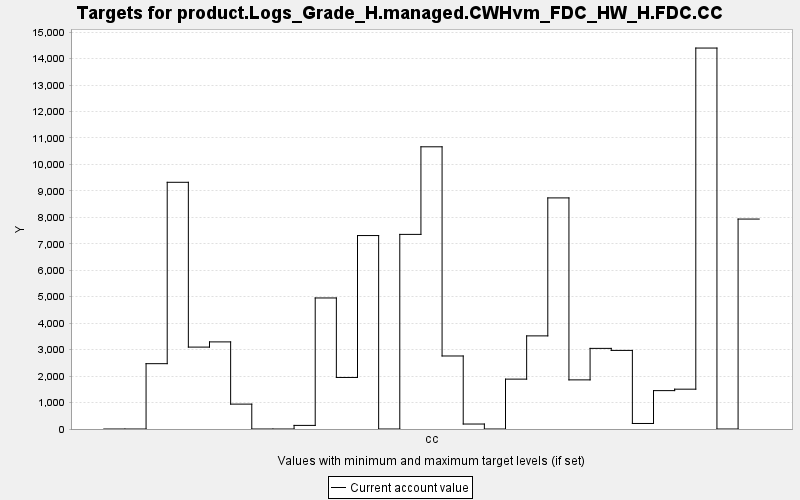

The file beside this chart, header and first rows:
TARGET, PERIOD, YEAR, PERIODWIDTH, MINIMUM, MAXIMUM, MINWEIGHT, MAXWEIGHT, CURRENT, SUMMARY
product.Logs_Grade_H.managed.CWHvm_FDC_H…, 0, 0, 10.0, 0.0, 10000, 1.0, 1.0, 0.0, 0.0
product.Logs_Grade_H.managed.CWHvm_FDC_H…, 1, 10, 10.0, 0.0, 10000, 1.0, 1.0, 0.0, 0.0
product.Logs_Grade_H.managed.CWHvm_FDC_H…, 2, 20, 10.0, 0.0, 10000, 1.0, 1.0, 2469, 0.0
product.Logs_Grade_H.managed.CWHvm_FDC_H…, 3, 30, 10.0, 0.0, 10000, 1.0, 1.0, 9326, 0.0
product.Logs_Grade_H.managed.CWHvm_FDC_H…, 4, 40, 10.0, 0.0, 10000, 1.0, 1.0, 3096, 0.0
product.Logs_Grade_H.managed.CWHvm_FDC_H…, 5, 50, 10.0, 0.0, 10000, 1.0, 1.0, 3293, 0.0
product.Logs_Grade_H.managed.CWHvm_FDC_H…, 6, 60, 10.0, 0.0, 10000, 1.0, 1.0, 940.6, 0.0
product.Logs_Grade_H.managed.CWHvm_FDC_H…, 7, 70, 10.0, 0.0, 10000, 1.0, 1.0, 0.0, 0.0
product.Logs_Grade_H.managed.CWHvm_FDC_H…, 8, 80, 10.0, 0.0, 10000, 1.0, 1.0, 0.0, 0.0
product.Logs_Grade_H.managed.CWHvm_FDC_H…, 9, 90, 10.0, 0.0, 10000, 1.0, 1.0, 136.1, 0.0
product.Logs_Grade_H.managed.CWHvm_FDC_H…, 10, 100, 10.0, 0.0, 10000, 1.0, 1.0, 4953, 0.0
product.Logs_Grade_H.managed.CWHvm_FDC_H…, 11, 110, 10.0, 0.0, 10000, 1.0, 1.0, 1948, 0.0
product.Logs_Grade_H.managed.CWHvm_FDC_H…, 12, 120, 10.0, 0.0, 10000, 1.0, 1.0, 7313, 0.0
product.Logs_Grade_H.managed.CWHvm_FDC_H…, 13, 130, 10.0, 0.0, 10000, 1.0, 1.0, 0.0, 0.0
product.Logs_Grade_H.managed.CWHvm_FDC_H…, 14, 140, 10.0, 0.0, 10000, 1.0, 1.0, 7356, 0.0
product.Logs_Grade_H.managed.CWHvm_FDC_H…, 15, 150, 10.0, 0.0, 10000, 1.0, 1.0, 10667, 0.0
product.Logs_Grade_H.managed.CWHvm_FDC_H…, 16, 160, 10.0, 0.0, 10000, 1.0, 1.0, 2760, 0.0
product.Logs_Grade_H.managed.CWHvm_FDC_H…, 17, 170, 10.0, 0.0, 10000, 1.0, 1.0, 188, 0.0
product.Logs_Grade_H.managed.CWHvm_FDC_H…, 18, 180, 10.0, 0.0, 10000, 1.0, 1.0, 0.0, 0.0
product.Logs_Grade_H.managed.CWHvm_FDC_H…, 19, 190, 10.0, 0.0, 10000, 1.0, 1.0, 1885, 0.0
product.Logs_Grade_H.managed.CWHvm_FDC_H…, 20, 200, 10.0, 0.0, 10000, 1.0, 1.0, 3520, 0.0
product.Logs_Grade_H.managed.CWHvm_FDC_H…, 21, 210, 10.0, 0.0, 10000, 1.0, 1.0, 8735, 0.0
product.Logs_Grade_H.managed.CWHvm_FDC_H…, 22, 220, 10.0, 0.0, 10000, 1.0, 1.0, 1857, 0.0
product.Logs_Grade_H.managed.CWHvm_FDC_H…, 23, 230, 10.0, 0.0, 10000, 1.0, 1.0, 3048, 0.0
product.Logs_Grade_H.managed.CWHvm_FDC_H…, 24, 240, 10.0, 0.0, 10000, 1.0, 1.0, 2971, 0.0
product.Logs_Grade_H.managed.CWHvm_FDC_H…, 25, 250, 10.0, 0.0, 10000, 1.0, 1.0, 208.8, 0.0
product.Logs_Grade_H.managed.CWHvm_FDC_H…, 26, 260, 10.0, 0.0, 10000, 1.0, 1.0, 1451, 0.0
product.Logs_Grade_H.managed.CWHvm_FDC_H…, 27, 270, 10.0, 0.0, 10000, 1.0, 1.0, 1505, 0.0
product.Logs_Grade_H.managed.CWHvm_FDC_H…, 28, 280, 10.0, 0.0, 10000, 1.0, 1.0, 14400, 0.0
product.Logs_Grade_H.managed.CWHvm_FDC_H…, 29, 290, 10.0, 0.0, 10000, 1.0, 1.0, 0.0, 0.0
product.Logs_Grade_H.managed.CWHvm_FDC_H…, 30, 300, 10.0, 0.0, 10000, 1.0, 1.0, 7936, 0.0
